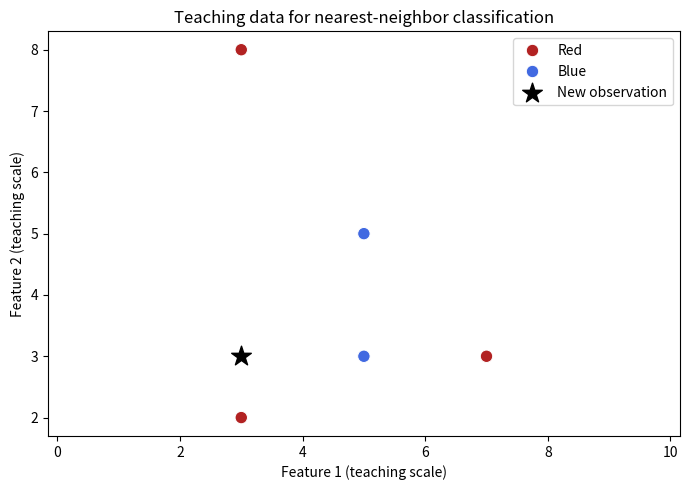

Write the Python code that produced this figure. (Note: this script raises an exception after producing the figure.)
import math
distance_example = math.sqrt((4 - 1) ** 2 + (6 - 2) ** 2)
print("מרחק בדוגמה:", distance_example)

import pandas as pd
training_df = pd.DataFrame({
    "id": ["A", "B", "C", "D", "E"],
    "f1": [3, 5, 5, 7, 3],
    "f2": [2, 3, 5, 3, 8],
    "label": ["Red", "Blue", "Blue", "Red", "Red"]
})
query_f1 = 3
query_f2 = 3

import seaborn as sns
import matplotlib.pyplot as plt
plt.figure(figsize=(7, 5))
sns.scatterplot(data=training_df, x="f1", y="f2", hue="label", palette={"Red": "firebrick", "Blue": "royalblue"}, s=80)
plt.scatter([query_f1], [query_f2], marker="*", s=220, color="black", label="New observation")
plt.title("Teaching data for nearest-neighbor classification")
plt.xlabel("Feature 1 (teaching scale)")
plt.ylabel("Feature 2 (teaching scale)")
plt.axis("equal")
plt.legend()
plt.tight_layout()
plt.show()

distance_df = training_df.copy()
distance_df["distance"] = (
    (distance_df["f1"] - query_f1) ** 2 +
    (distance_df["f2"] - query_f2) ** 2
) ** 0.5
ranked_df = distance_df.sort_values("distance")
display(ranked_df)

neighbors_1 = ranked_df.head(1)
neighbors_3 = ranked_df.head(3)
neighbors_5 = ranked_df.head(5)
print("תחזית/תחזיות K=1:")
print(neighbors_1["label"].mode())
print("תחזית/תחזיות K=3:")
print(neighbors_3["label"].mode())
print("תחזית/תחזיות K=5:")
print(neighbors_5["label"].mode())

# השלימו כאן

print("ממדי מקור ההוראה:", training_df.shape)
print("עמודות מקור ההוראה:", training_df.columns)
